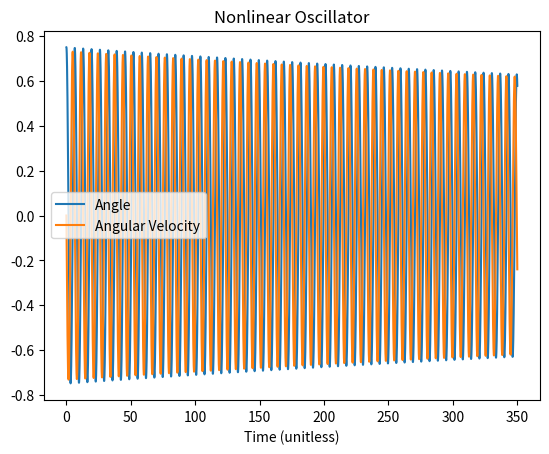

Write the Python code that produced this figure.
import math
import numpy as np
import matplotlib.pyplot as plt
from scipy.integrate import odeint


def derivs(x, t, g):
    """
    @param x - a vector of current state [angle, angular velocity]
    @param t - current time in seconds
    @param g - linear viscous damping coefficient
    @return derivatives of angle and angular velocity [change in angle, change in angular velocity]
    """

    theta, omega = x # angle, angular velocity

    dxdt = []
    dxdt.append(omega) # d theta/dt = omega
    dxdt.append(-math.sin(theta) - 2*g*omega*abs(omega)) # d omega/dt = -sin(theta) - 2*g*omega^2

    return dxdt


# Calculate solution
start = 0
stop = 350
samples_per_second = 100
num_samples = (stop - start) * samples_per_second
time = np.linspace(start, stop, num_samples)
x0 = [0.75, 0] # initial condition [angle, angular velocity]
g = 0.000858 # linear viscous damping coefficient
sol = odeint(derivs, x0, time, args=(g,))
angle, angular_velocity = sol.T

# Plot
plt.plot(time, angle)
plt.plot(time, angular_velocity)
plt.title('Nonlinear Oscillator')
plt.xlabel('Time (unitless)')
plt.legend(['Angle', 'Angular Velocity'])
plt.show()
